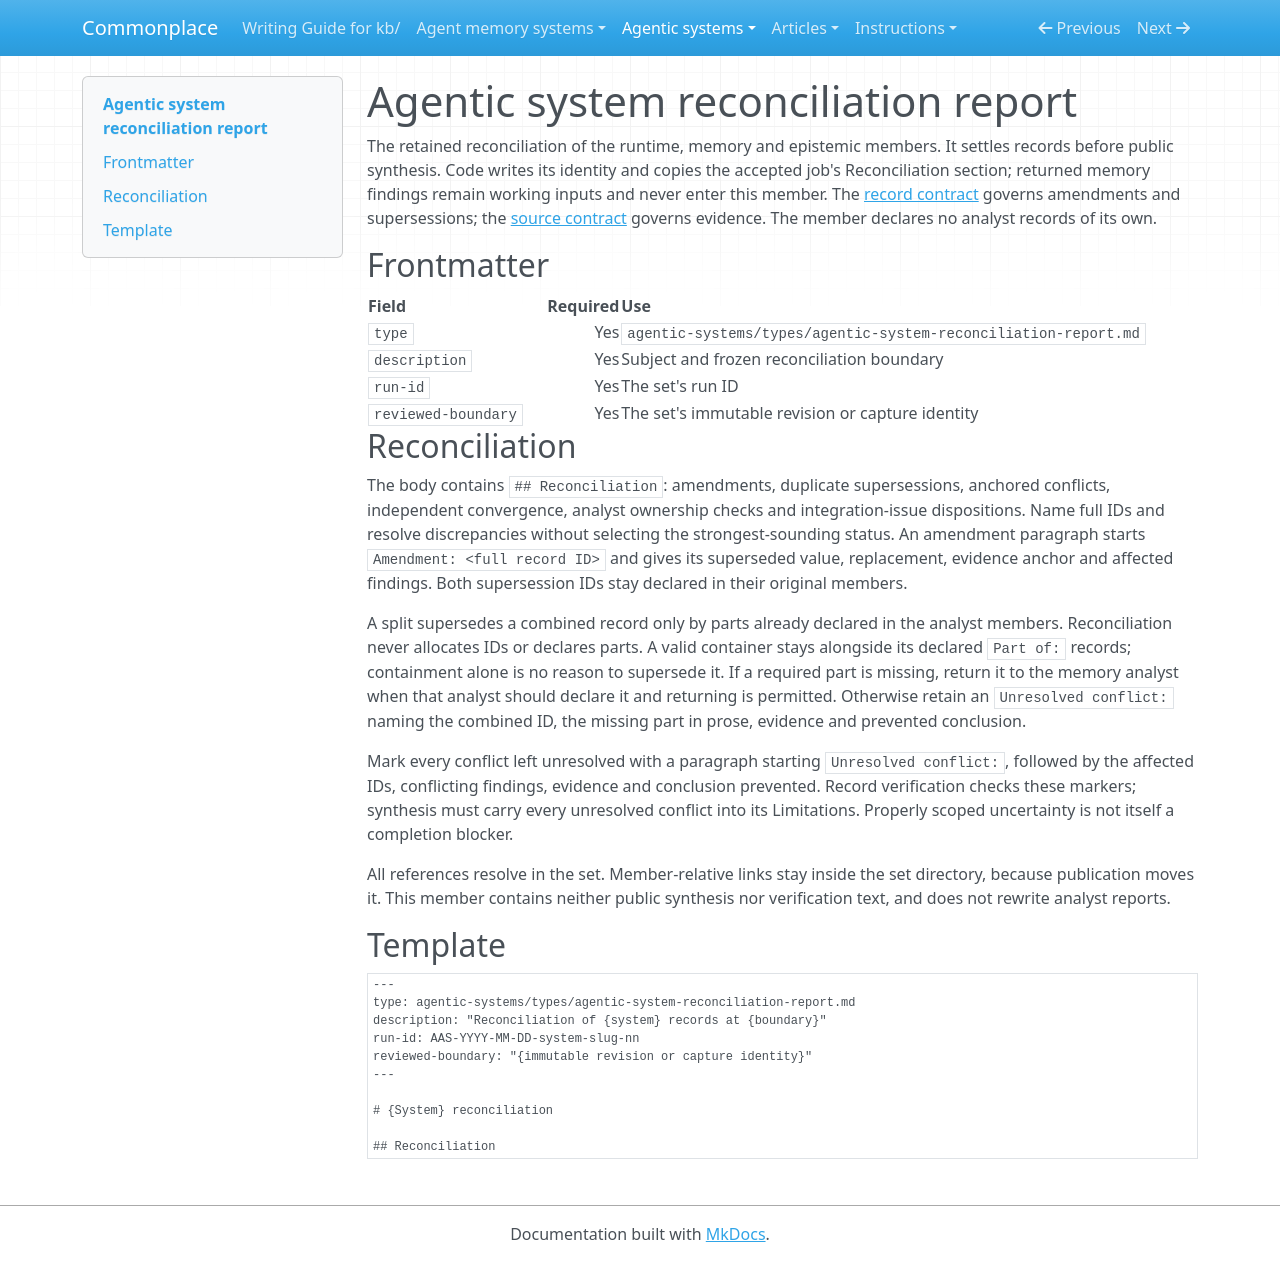

repository: zby/commonplace · page: agentic-systems/types/agentic-system-reconciliation-report/index.html · generator: mkdocs

---
type: types/type-spec.md
name: agentic-system-reconciliation-report
description: "Reconciliation member of an analysis set: record amendments, duplicate supersessions, anchored conflicts and integration dispositions"
schema: ./agentic-system-reconciliation-report.schema.yaml
---

# Agentic system reconciliation report

The retained reconciliation of the runtime, memory and epistemic members.
It settles records before public synthesis. Code writes its identity and
copies the accepted job's Reconciliation section; returned memory findings
remain working inputs and never enter this member. The [record
contract](../instructions/agentic-analysis-records.md) governs amendments and
supersessions; the [source contract](../instructions/agentic-analysis-sources.md)
governs evidence. The member declares no analyst records of its own.

## Frontmatter

| Field | Required | Use |
|---|---:|---|
| `type` | Yes | `agentic-systems/types/agentic-system-reconciliation-report.md` |
| `description` | Yes | Subject and frozen reconciliation boundary |
| `run-id` | Yes | The set's run ID |
| `reviewed-boundary` | Yes | The set's immutable revision or capture identity |

## Reconciliation

The body contains `## Reconciliation`: amendments, duplicate supersessions,
anchored conflicts, independent convergence, analyst ownership checks and
integration-issue dispositions. Name full IDs and resolve discrepancies
without selecting the strongest-sounding status. An amendment paragraph
starts `Amendment: <full record ID>` and gives its superseded value,
replacement, evidence anchor and affected findings. Both supersession IDs
stay declared in their original members.

A split supersedes a combined record only by parts already declared in the
analyst members. Reconciliation never allocates IDs or declares parts. A
valid container stays alongside its declared `Part of:` records; containment
alone is no reason to supersede it. If a required part is missing, return it
to the memory analyst when that analyst should declare it and returning is
permitted. Otherwise retain an `Unresolved conflict:` naming the combined ID,
the missing part in prose, evidence and prevented conclusion.

Mark every conflict left unresolved with a paragraph starting
`Unresolved conflict:`, followed by the affected IDs, conflicting findings,
evidence and conclusion prevented. Record verification checks these markers;
synthesis must carry every unresolved conflict into its Limitations.
Properly scoped uncertainty is not itself a completion blocker.

All references resolve in the set. Member-relative links stay inside the
set directory, because publication moves it. This member contains neither
public synthesis nor verification text, and does not rewrite analyst reports.

## Template

```markdown
---
type: agentic-systems/types/agentic-system-reconciliation-report.md
description: "Reconciliation of {system} records at {boundary}"
run-id: AAS-YYYY-MM-DD-system-slug-nn
reviewed-boundary: "{immutable revision or capture identity}"
---

# {System} reconciliation

## Reconciliation
```
